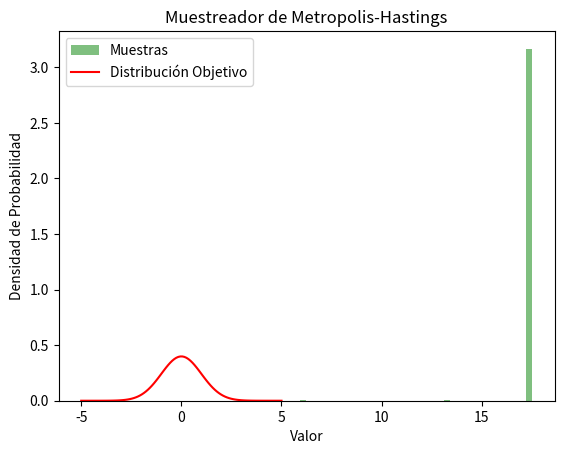

Write the Python code that produced this figure.
# [redacted]

import numpy as np  # Importar la biblioteca NumPy para operaciones numéricas
import matplotlib.pyplot as plt  # Importar Matplotlib para graficar

# Definir la función de densidad de probabilidad objetivo (normal estándar)
# Esta función representa la distribución de probabilidad que queremos muestrear
def target_distribution(x):
    return np.exp(-0.5 * x**2) / np.sqrt(2 * np.pi)  # Densidad de la normal estándar en x

# Definir la función de densidad de probabilidad de propuesta (normal con desviación sigma)
# Esta función representa una distribución normal centrada en 0 con desviación estándar sigma
def proposal_distribution(x, sigma):
    return np.exp(-0.5 * (x / sigma)**2) / (np.sqrt(2 * np.pi) * sigma)  # Densidad de la normal con desviación sigma

# Implementar el muestreador de Metropolis-Hastings
# Este algoritmo genera muestras de la distribución objetivo utilizando una distribución de propuesta
def metropolis_hastings(target_distribution, proposal_distribution, num_samples, sigma):
    samples = []  # Lista para almacenar las muestras generadas
    current_sample = np.random.normal(0, 1)  # Inicializar con una muestra aleatoria de la normal estándar
    for _ in range(num_samples):  # Generar num_samples muestras
        # Generar una muestra propuesta de la distribución de propuesta centrada en la muestra actual
        proposed_sample = np.random.normal(current_sample, sigma)
        # Calcular la razón de aceptación (aceptance_ratio)
        acceptance_ratio = (target_distribution(proposed_sample) * proposal_distribution(current_sample, sigma)) / \
                           (target_distribution(current_sample) * proposal_distribution(proposed_sample, sigma))
        # Aceptar o rechazar la muestra propuesta
        if np.random.uniform(0, 1) < acceptance_ratio:  # Si el número aleatorio es menor que acceptance_ratio, aceptamos
            current_sample = proposed_sample  # La muestra actual se convierte en la muestra propuesta
        samples.append(current_sample)  # Almacenar la muestra actual (aceptada o rechazada)
    return samples

# Generar muestras utilizando el muestreador de Metropolis-Hastings
num_samples = 10000  # Número de muestras a generar
sigma = 0.5  # Parámetro de la distribución de propuesta (controla la "anchura" de los saltos)
samples = metropolis_hastings(target_distribution, proposal_distribution, num_samples, sigma)

# Graficar el histograma de las muestras generadas para observar la distribución obtenida
plt.hist(samples, bins=50, density=True, alpha=0.5, color='g', label='Muestras')
# Graficar la función de densidad de probabilidad objetivo (normal estándar) para comparar
x = np.linspace(-5, 5, 100)
plt.plot(x, target_distribution(x), color='r', label='Distribución Objetivo')
plt.xlabel('Valor')
plt.ylabel('Densidad de Probabilidad')
plt.title('Muestreador de Metropolis-Hastings')
plt.legend()
plt.show()
